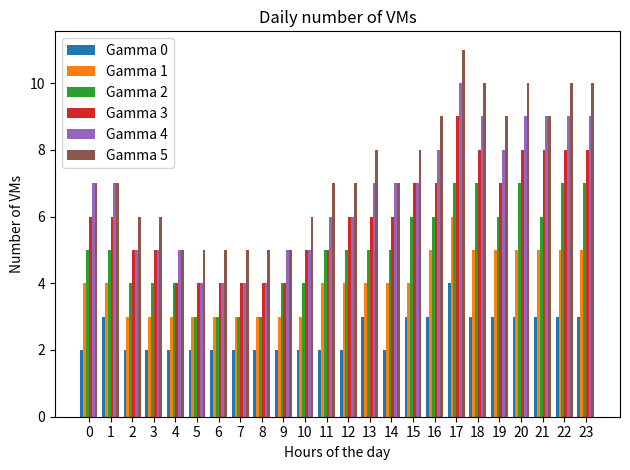

Here is the Python script that generated this plot:
import matplotlib
import matplotlib.pyplot as plt
import numpy as np


labels = ['0', '1', '2', '3', '4', '5', '6', '7', '8', '9', '10', '11', '12', '13', '14', '15', '16', '17', '18', '19', '20', '21', '22', '23']
gamma0 = [2, 3, 2, 2, 2, 2, 2, 2, 2, 2, 2, 2, 2, 3, 2, 3, 3, 4, 3, 3, 3, 3, 3, 3]
gamma1 = [4, 4, 3, 3, 3, 3, 3, 3, 3, 3, 3, 4, 4, 4, 4, 4, 5, 6, 5, 5, 5, 5, 5, 5]
gamma2 = [5, 5, 4, 4, 4, 3, 3, 3, 3, 4, 4, 5, 5, 5, 5, 6, 6, 7, 7, 6, 7, 6, 7, 7]
gamma3 = [6, 6, 5, 5, 4, 4, 4, 4, 4, 4, 5, 5, 6, 6, 6, 7, 7, 9, 8, 7, 8, 8, 8, 8]
gamma4 = [7, 7, 5, 5, 5, 4, 4, 4, 4, 5, 5, 6, 6, 7, 7, 7, 8, 10, 9, 8, 9, 9, 9, 9]
gamma5 = [7, 7, 6, 6, 5, 5, 5, 5, 5, 5, 6, 7, 7, 8, 7, 8, 9, 11, 10, 9, 10, 9, 10, 10]

x = np.arange(len(labels))  # the label locations
width = 0.13  # the width of the bars

fig, ax = plt.subplots()
rects0 = ax.bar(x - 5*width/2, gamma0, width, label='Gamma 0')
rects1 = ax.bar(x - 3*width/2, gamma1, width, label='Gamma 1')
rects2 = ax.bar(x - width/2, gamma2, width, label='Gamma 2')
rects3 = ax.bar(x + width/2, gamma3, width, label='Gamma 3')
rects4 = ax.bar(x + 3*width/2, gamma4, width, label='Gamma 4')
rects5 = ax.bar(x + 5*width/2, gamma5, width, label='Gamma 5')


# Add some text for labels, title and custom x-axis tick labels, etc.
ax.set_ylabel('Number of VMs')
ax.set_xlabel('Hours of the day')
ax.set_title('Daily number of VMs')
ax.set_xticks(x)
ax.set_xticklabels(labels)
ax.legend()


def autolabel(rects):
    """Attach a text label above each bar in *rects*, displaying its height."""
    for rect in rects:
        height = rect.get_height()
        ax.annotate('{}'.format(height),
                    xy=(rect.get_x() + rect.get_width() / 2, height),
                    xytext=(0, 1),  # 3 points vertical offset
                    textcoords="offset points",
                    ha='center', va='bottom')


#autolabel(rects0)
#autolabel(rects1)
#autolabel(rects2)
#autolabel(rects3)
#autolabel(rects4)
#autolabel(rects5)

fig.tight_layout()

plt.show()
